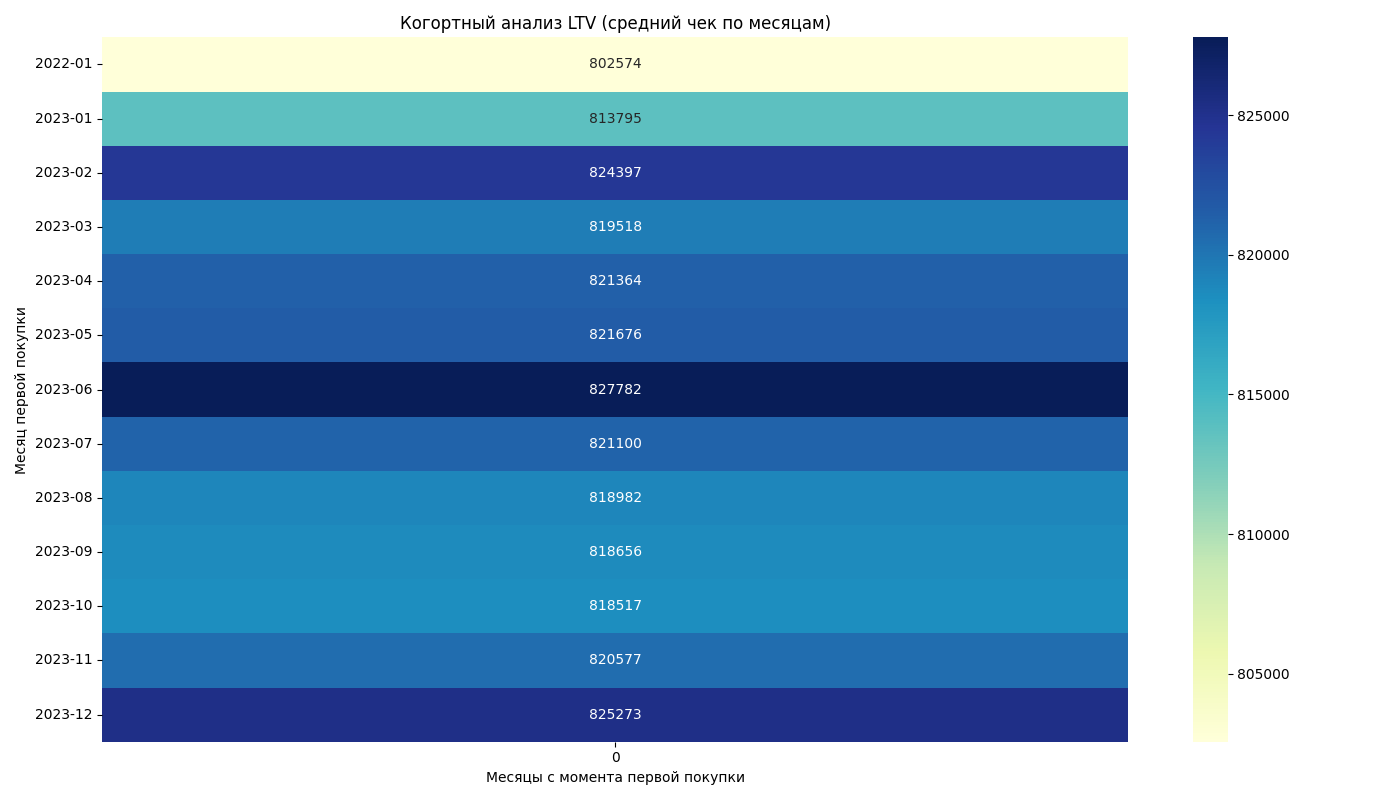

Source data for this figure (header and first rows):
cohort_month, 0
2022-01, 802574
2023-01, 813795
2023-02, 824397
2023-03, 819518
2023-04, 821364
2023-05, 821676
2023-06, 827782
2023-07, 821100
2023-08, 818982
2023-09, 818656
2023-10, 818517
2023-11, 820577
2023-12, 825273
